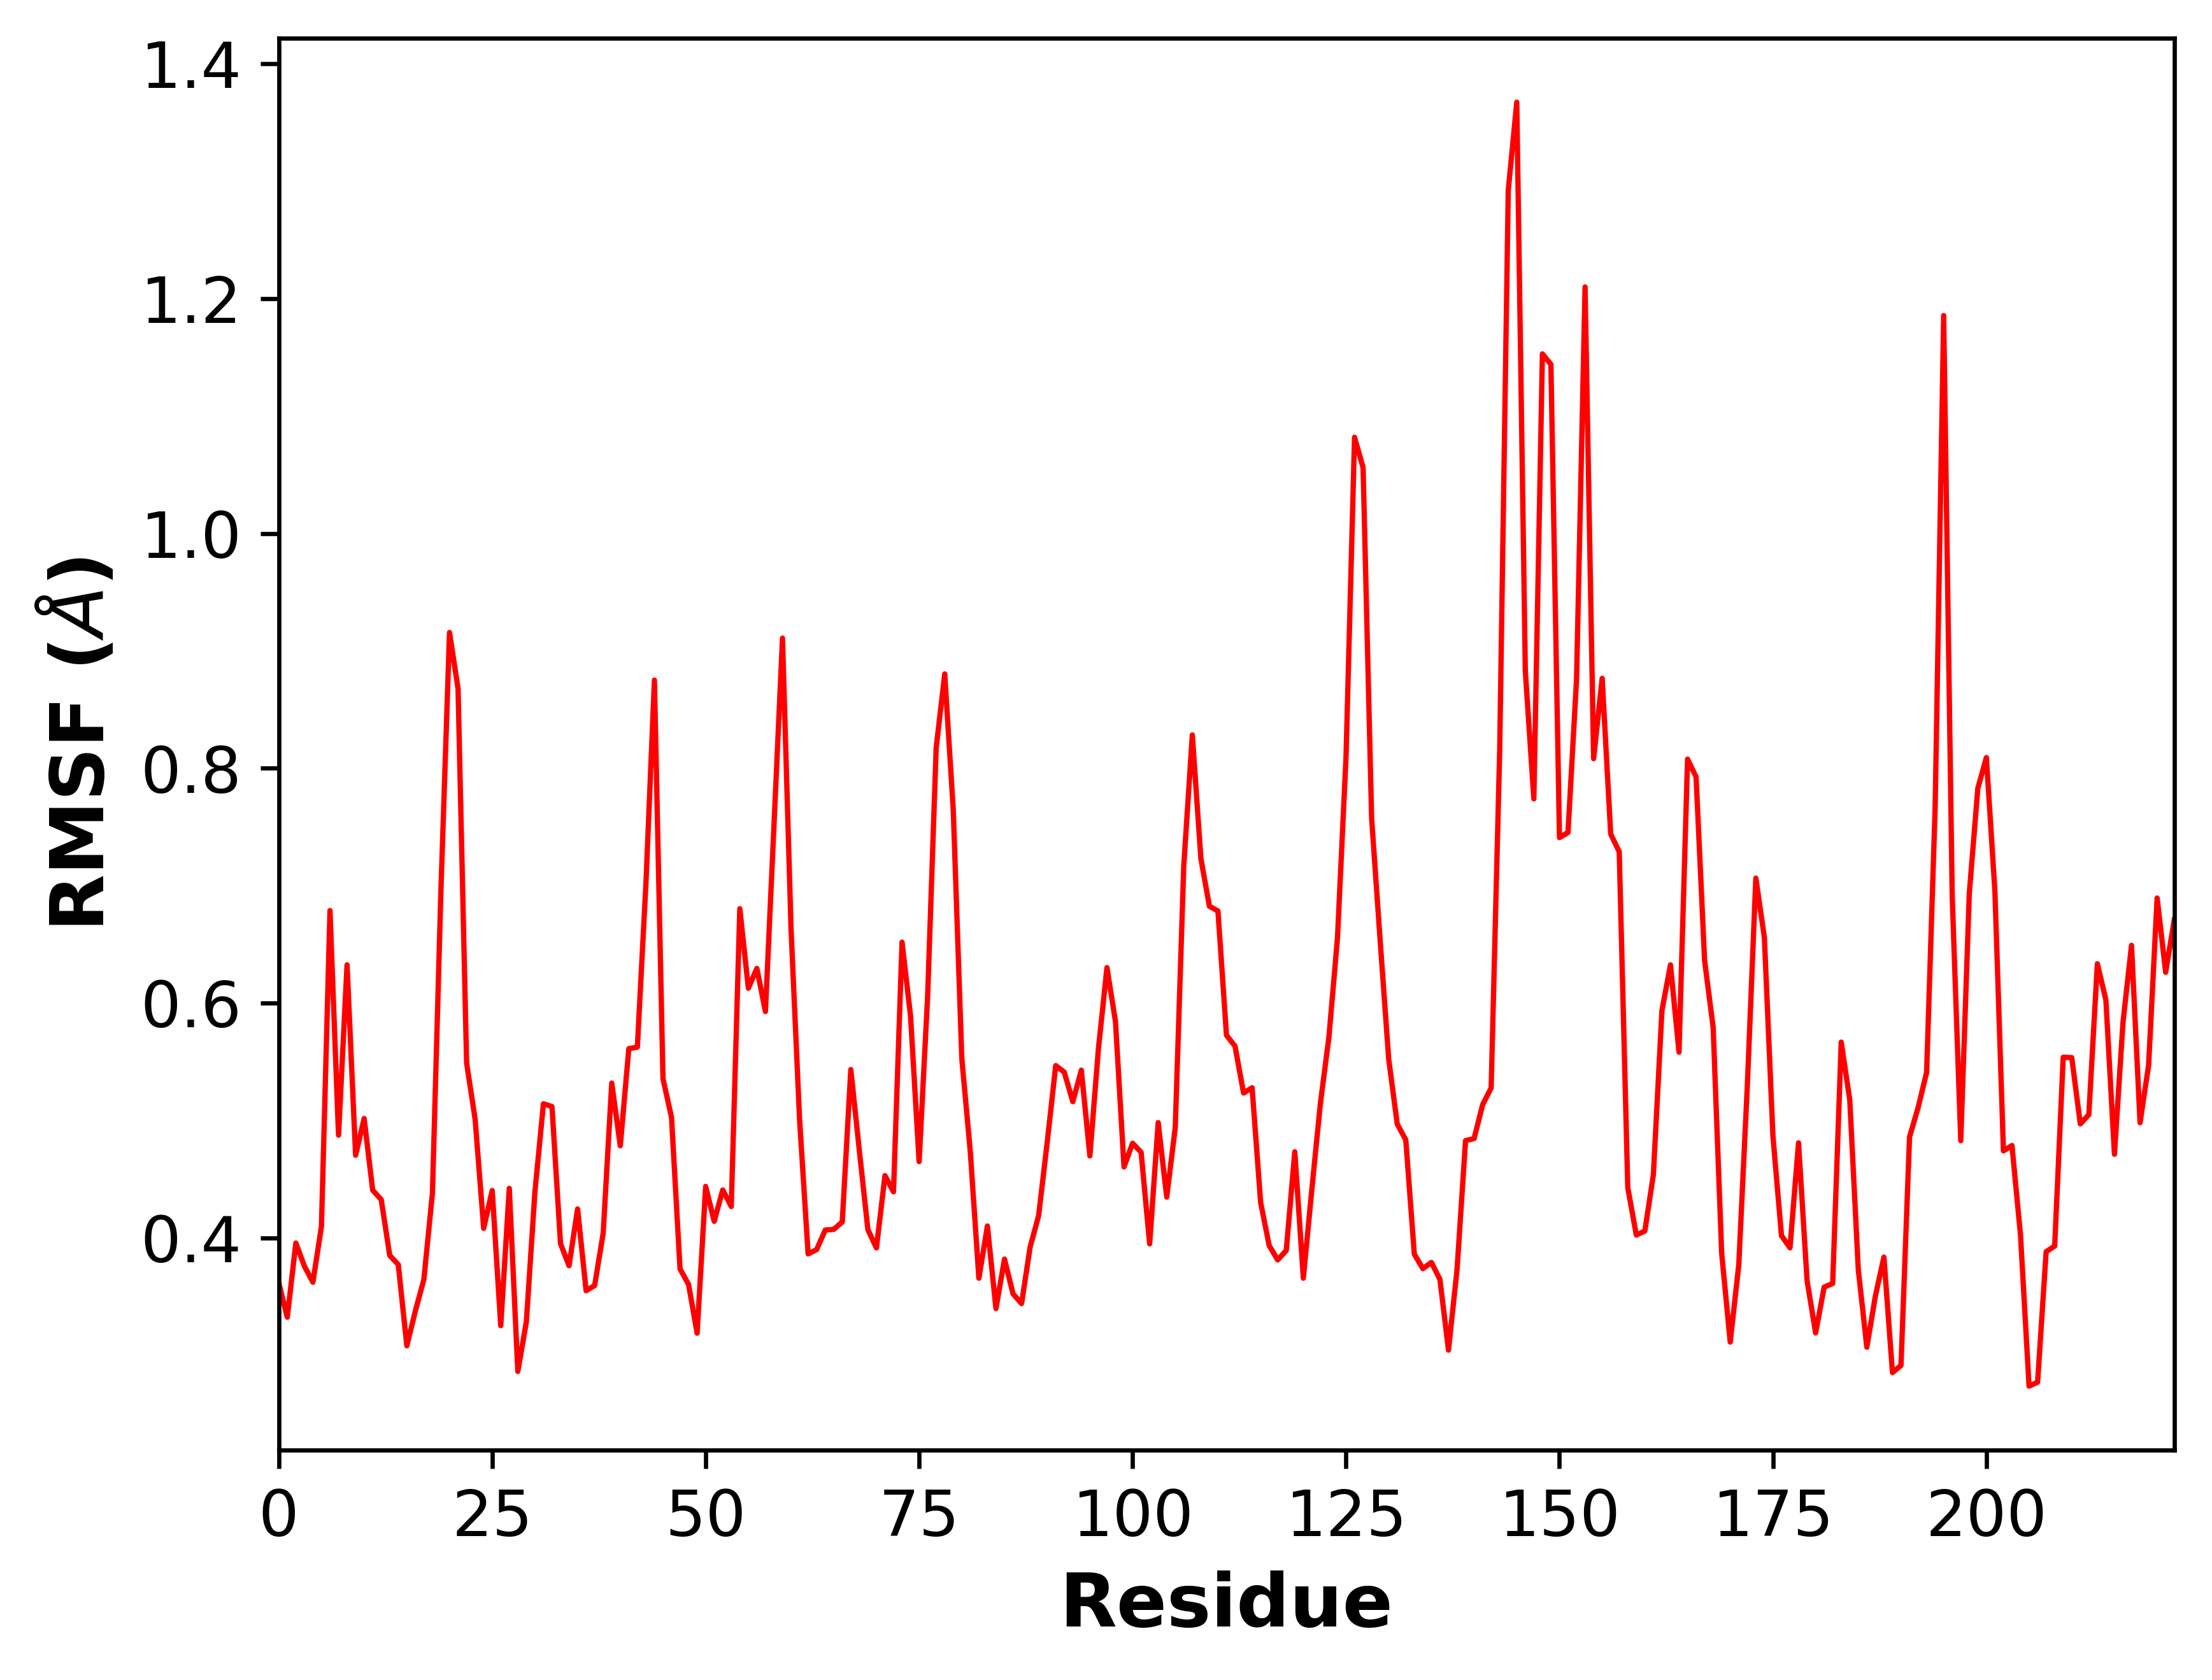

The table this chart was drawn from, first rows:
, 0, 1
0, 5.0, 0.3617
1, 24.0, 0.3324
2, 40.0, 0.3956
3, 47.0, 0.376
4, 54.0, 0.3622
5, 75.0, 0.4099
6, 89.0, 0.6788
7, 99.0, 0.4875
8, 106.0, 0.6326
9, 116.0, 0.4704
10, 130.0, 0.5017
11, 144.0, 0.4406
12, 168.0, 0.4326
13, 174.0, 0.385
14, 195.0, 0.3773
15, 212.0, 0.3081
16, 228.0, 0.3378
17, 239.0, 0.3647
18, 258.0, 0.4383
19, 272.0, 0.6976
20, 283.0, 0.9156
21, 290.0, 0.8676
22, 311.0, 0.549
23, 328.0, 0.5011
24, 348.0, 0.4081
25, 358.0, 0.4403
26, 365.0, 0.3252
27, 372.0, 0.4422
28, 383.0, 0.2863
29, 402.0, 0.3286
30, 421.0, 0.439
31, 435.0, 0.5142
32, 446.0, 0.5119
33, 463.0, 0.3951
34, 487.0, 0.3763
35, 503.0, 0.4246
36, 519.0, 0.355
37, 530.0, 0.3595
38, 540.0, 0.4041
39, 550.0, 0.5319
40, 567.0, 0.4785
41, 577.0, 0.5611
42, 598.0, 0.5625
43, 620.0, 0.7011
44, 631.0, 0.875
45, 638.0, 0.5356
46, 657.0, 0.5026
47, 674.0, 0.3736
48, 690.0, 0.3603
49, 714.0, 0.3188
50, 733.0, 0.4438
51, 740.0, 0.4141
52, 755.0, 0.4408
53, 767.0, 0.4267
54, 781.0, 0.6804
55, 800.0, 0.6126
56, 814.0, 0.6295
57, 830.0, 0.5928
58, 846.0, 0.751
59, 861.0, 0.9108
... 163 more rows
